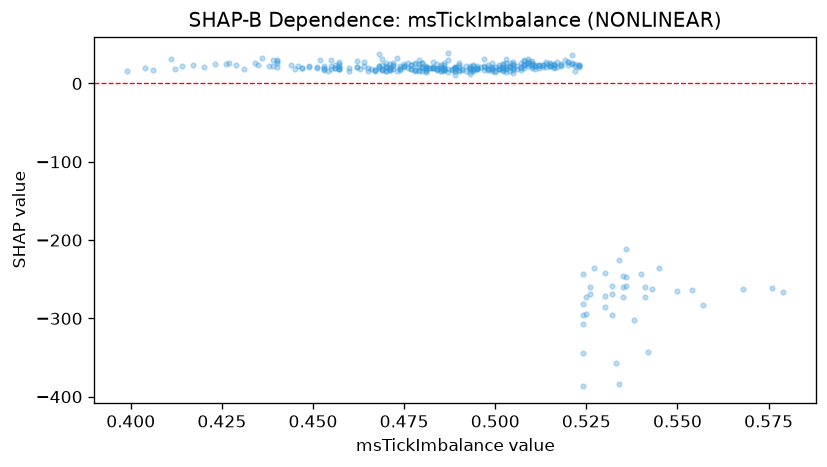

The table this chart was drawn from, first rows:
feature_value, shap_value
0.478, 26.44
0.502, 21.1
0.472, 21.93
0.504, 20.73
0.47, 20.84
0.503, 26.37
0.439, 21.85
0.42, 21.22
0.427, 25.9
0.502, 16.74
0.525, -272.8
0.484, 18.83
0.479, 30.49
0.49, 17.8
0.499, 18.5
0.475, 21.06
0.464, 27.5
0.504, 25.82
0.468, 38.3
0.47, 16.47
0.519, 30.14
0.423, 25.44
0.49, 20.57
0.492, 21.74
0.513, 23.9
0.494, 23.45
0.478, 16.14
0.497, 30.97
0.501, 19.03
0.492, 15.9
0.455, 18.5
0.521, 25.56
0.518, 24.52
0.502, 24.85
0.53, -285.9
0.536, -247.2
0.445, 17.88
0.49, 16.5
0.472, 19.12
0.457, 22.49
0.541, -272.6
0.517, 27.71
0.481, 19.35
0.498, 23.62
0.489, 10.94
0.524, -386.8
0.506, 19.07
0.482, 19.18
0.481, 16.36
0.504, 21.44
0.468, 22.24
0.501, 23.04
0.481, 14.66
0.498, 18.5
0.48, 26.09
0.457, 18.25
0.486, 19.26
0.509, 28.88
0.477, 24.22
0.512, 20.3
... 294 more rows
